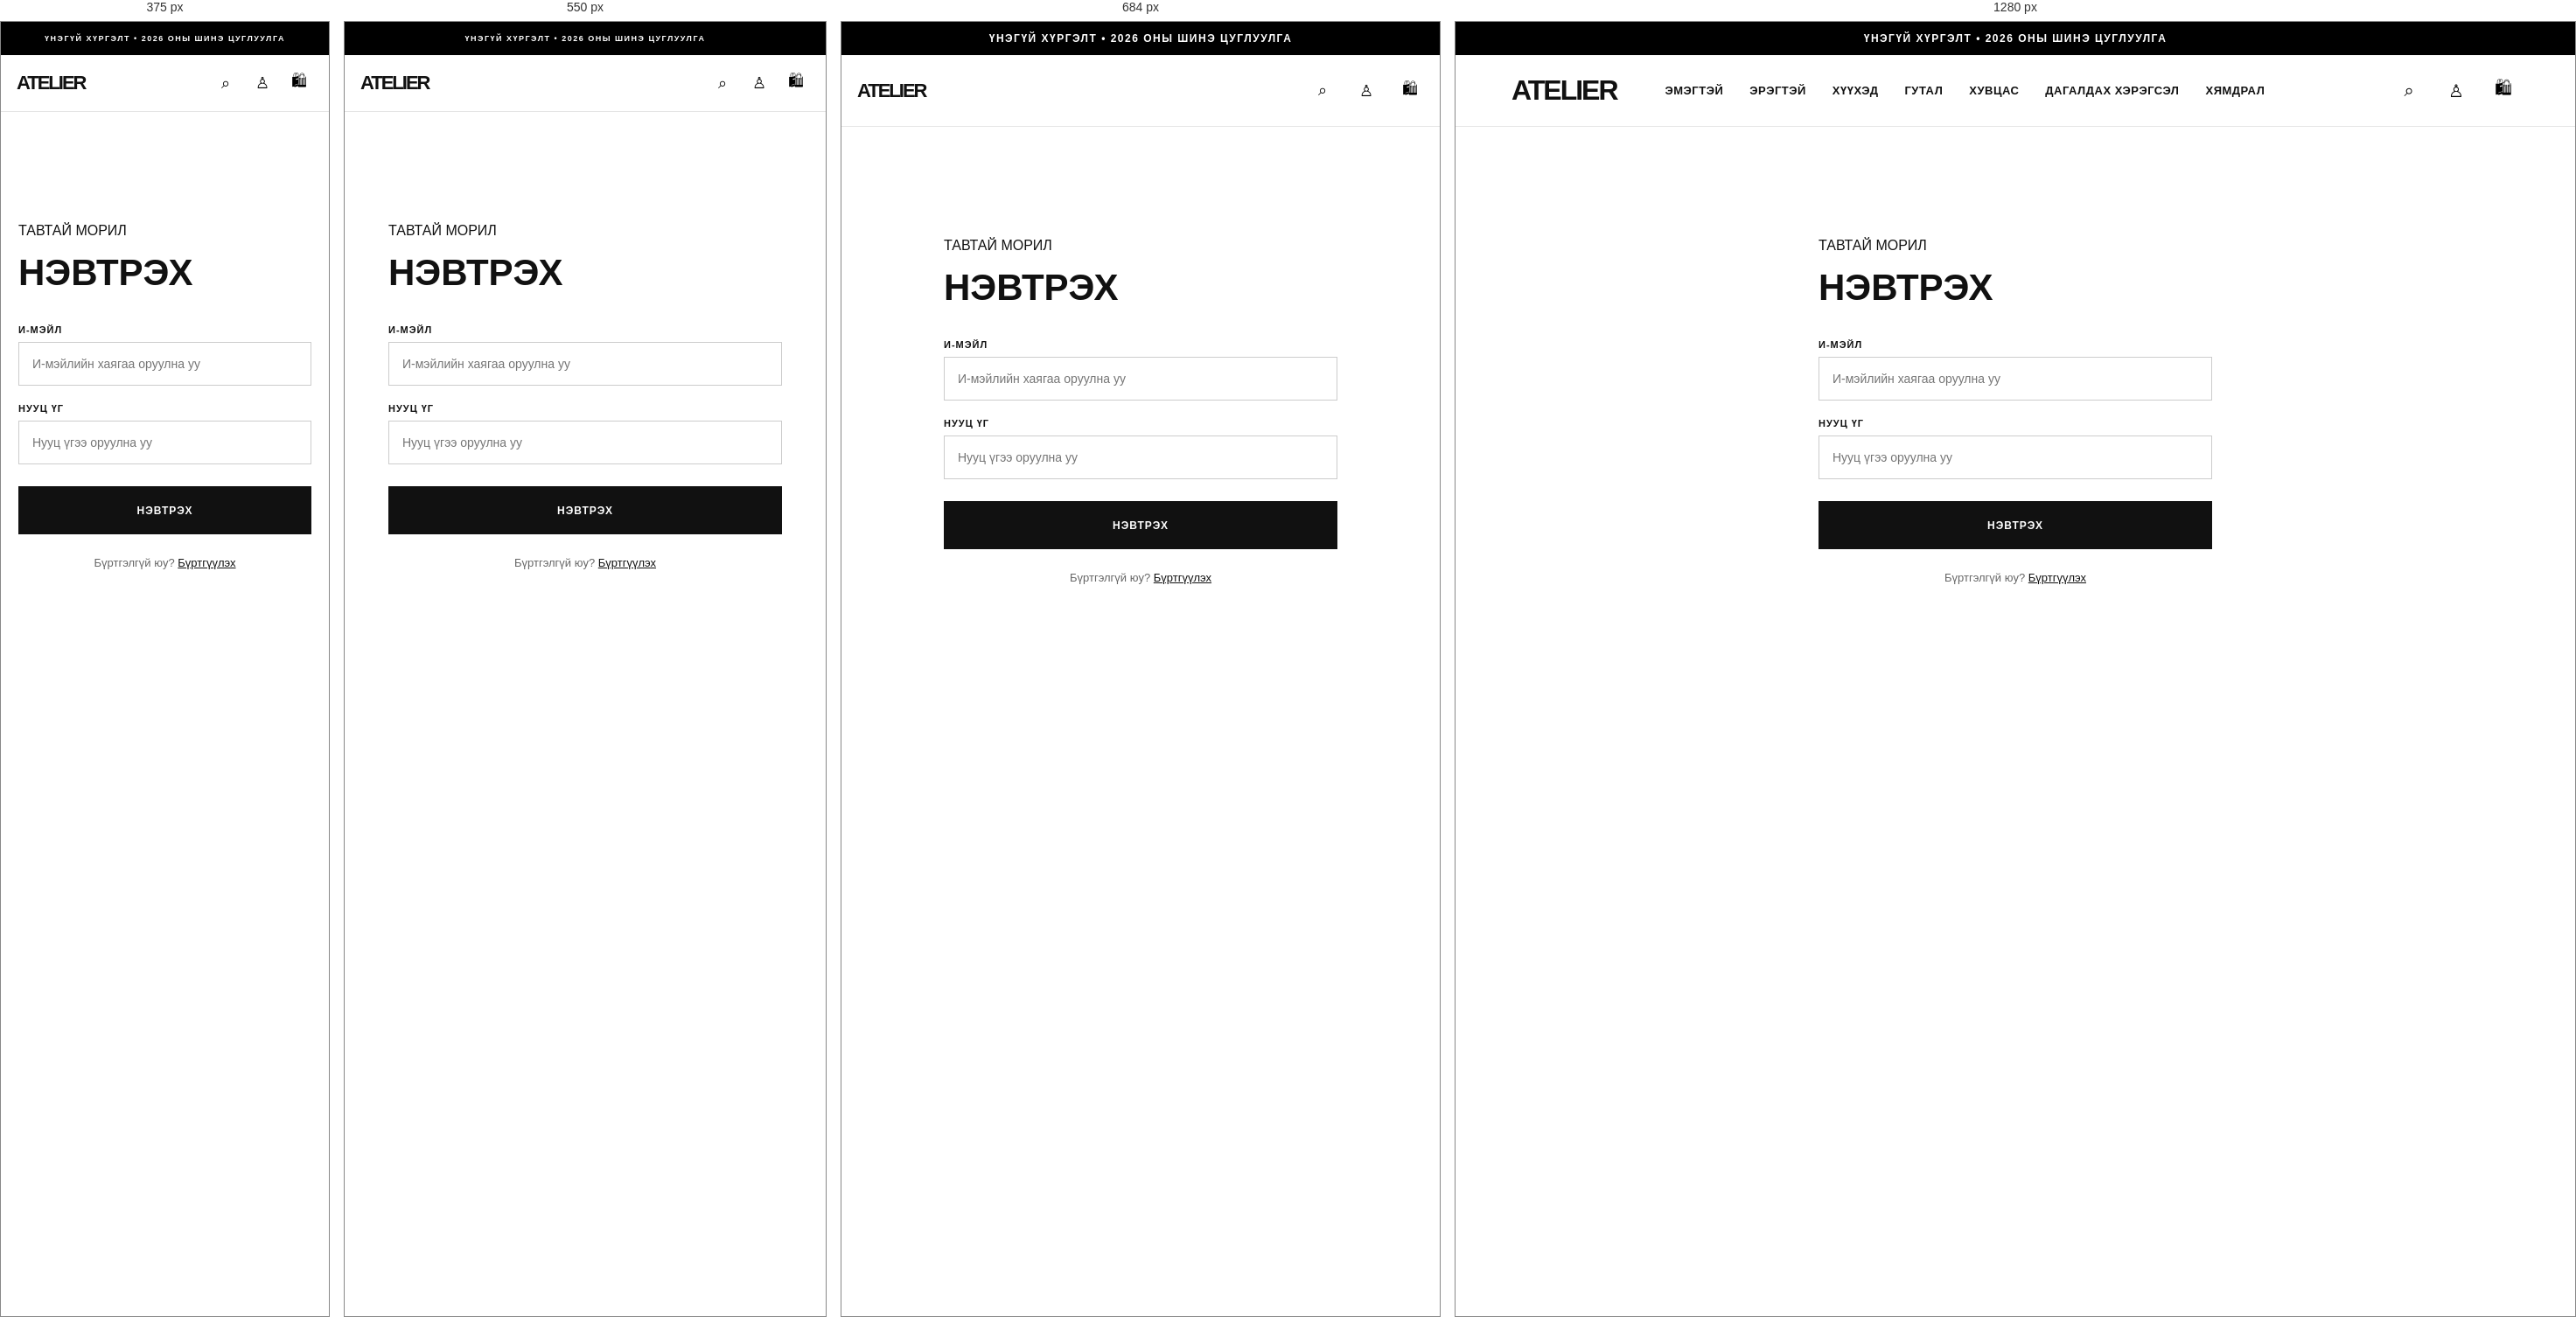
Rendered at 375 px, 550 px, 684 px and 1280 px, left to right.

<!-- file: login.html -->
<!DOCTYPE html>
<html lang="mn">

<head>
    <meta charset="UTF-8">

    <meta name="viewport"
        content="width=device-width, initial-scale=1.0">

    <title>Нэвтрэх — ATELIER</title>

    <link rel="stylesheet" href="style.css">
</head>

<body>

<div class="announcement">
    ҮНЭГҮЙ ХҮРГЭЛТ • 2026 ОНЫ ШИНЭ ЦУГЛУУЛГА
</div>

<header class="header">

    <a href="index.html" class="logo">
        ATELIER
    </a>

    <nav class="nav">
        <a href="index.html">ЭМЭГТЭЙ</a>
        <a href="index.html">ЭРЭГТЭЙ</a>
        <a href="index.html">ХҮҮХЭД</a>
        <a href="index.html">ГУТАЛ</a>
        <a href="index.html">ХУВЦАС</a>
        <a href="index.html">ДАГАЛДАХ ХЭРЭГСЭЛ</a>
        <a href="index.html">ХЯМДРАЛ</a>
    </nav>

    <div class="header-actions">

        <button onclick="window.location.href='index.html'">
            ⌕
        </button>

        <button onclick="window.location.href='account.html'">
            ♙
        </button>

        <button onclick="window.location.href='cart.html'">
            🛍
        </button>

    </div>

</header>


<main class="login-page">

    <div class="login-box">

        <p class="small-title">
            ТАВТАЙ МОРИЛ
        </p>

        <h1>НЭВТРЭХ</h1>


        <form id="loginForm">

            <label>
                И-МЭЙЛ
            </label>

            <input
                type="email"
                placeholder="И-мэйлийн хаягаа оруулна уу"
                required>


            <label>
                НУУЦ ҮГ
            </label>

            <input
                type="password"
                placeholder="Нууц үгээ оруулна уу"
                required>


            <button
                type="submit"
                class="account-button">
                НЭВТРЭХ
            </button>

        </form>


        <p class="login-register">
            Бүртгэлгүй юу?
           <a href="register.html">
                Бүртгүүлэх
            </a>
        </p>

    </div>

</main>

<script src="https://cdn.jsdelivr.net/npm/@supabase/supabase-js@2"></script>

<script>
const SUPABASE_URL = "https://ajowqplevgcoyjhfqted.supabase.co";
const SUPABASE_KEY = "sb_publishable_iefx0_jjyTgqIvVuAjeofw_wqQpopp1"

const supabaseClient = supabase.createClient(
    SUPABASE_URL,
    SUPABASE_KEY
);
</script>

<script>
const loginForm =
    document.getElementById("loginForm");

if (loginForm) {

    loginForm.addEventListener("submit", async function(event) {

        event.preventDefault();

        const email =
            loginForm.querySelector('input[type="email"]').value.trim();

        const password =
            loginForm.querySelector('input[type="password"]').value;

        const { data, error } =
            await supabaseClient.auth.signInWithPassword({
                email: email,
                password: password
            });

        if (error) {
            alert("И-мэйл эсвэл нууц үг буруу байна.");
            return;
        }

        alert("Амжилттай нэвтэрлээ.");

        window.location.href = "account.html";
    });
}
</script>

</body>
</html>



/* @media block from style.css */
@media (max-width: 800px) {

    .story {

        grid-template-columns: 1fr;

    }

    .story-image {

        min-height: 500px;

    }

    .story-content {

        padding: 60px 25px;

    }

}

/* @media block from style.css */
@media (max-width: 900px) {

    .nav {
        display: none;
    }

    .logo {
        margin-right: 0;
    }

    .hero {
        min-height: 600px;
    }

    .hero-content {
        margin-left: 6%;

        width: 90%;
    }

    .category-grid {
        grid-template-columns:
            repeat(2, 1fr);
    }

    .category {
        height: 420px;
    }

    .product-grid {
        grid-template-columns:
            repeat(2, 1fr);
    }

    .product-image {
        height: 350px;
    }

    footer {
        grid-template-columns:
            repeat(2, 1fr);
    }
}

/* @media block from style.css */
@media (max-width: 600px) {

    .announcement {
        font-size: 9px;
    }

    .header {
        height: 65px;

        padding: 0 20px;
    }

    .logo {
        font-size: 25px;
    }

    .header-actions {
        gap: 10px;
    }

    .hero {
        min-height: 600px;

        background-position: 60% center;
    }

    .hero h1 {
        font-size: 52px;
    }

    .shopping {
        padding: 60px 20px;
    }

    .category-grid {
        grid-template-columns: 1fr;
    }

    .category {
        height: 500px;
    }

    .products {
        padding: 20px 20px 70px;
    }

    .product-grid {
        grid-template-columns: 1fr 1fr;

        gap: 8px;
    }

    .product-image {
        height: 240px;
    }

    .product h3 {
        font-size: 13px;
    }

    footer {
        grid-template-columns: 1fr;

        padding: 50px 20px;
    }

}

/* @media block from style.css */
@media (max-width: 900px) {

    .product-page {
        grid-template-columns: 1fr;

        gap: 40px;
    }

    .main-product-image {
        height: 550px;
    }

    .description-inner {
        grid-template-columns: 1fr;

        gap: 30px;
    }

}

/* @media block from style.css */
@media (max-width: 600px) {

    .breadcrumb {
        padding: 20px;
    }

    .product-page {
        padding: 0 20px 70px;
    }

    .main-product-image {
        height: 450px;
    }

    .product-details h1 {
        font-size: 34px;
    }

    .thumbnail {
        height: 80px;
    }

}

/* @media block from style.css */
@media (max-width: 800px) {

    #cart-container {
        grid-template-columns: 1fr;
        gap: 40px;
    }

    .cart-item {
        grid-template-columns: 140px 1fr;
        gap: 20px;
    }

    .cart-image {
        height: 180px;
    }

}

/* @media block from style.css */
@media (max-width: 500px) {

    .cart-page {
        padding: 50px 20px 80px;
    }

    .cart-page>h1 {
        font-size: 34px;
    }

    .cart-item {
        grid-template-columns: 1fr;
    }

}

/* @media block from style.css */
@media (max-width: 800px) {

    .new-arrivals-grid {
        grid-template-columns: 1fr 1fr;
    }

    .new-arrival-card.large {
        grid-column: 1 / -1;
    }

    .new-arrival-image {
        height: 450px;
    }
}

/* @media block from style.css */
@media (max-width: 600px) {

    .new-arrivals {
        padding: 70px 20px;
    }

    .new-arrivals-header {
        display: block;
    }

    .new-arrivals-header>a {
        display: inline-block;
        margin-top: 20px;
    }

    .new-arrivals-grid {
        grid-template-columns: 1fr;
    }

    .new-arrival-card.large {
        grid-column: auto;
    }

    .new-arrival-image {
        height: 500px;
    }
}

/* @media block from style.css */
@media (max-width: 800px) {

    .community-grid {

        grid-template-columns:
            repeat(3, 1fr);

    }

    .community-image {

        height: 250px;

    }

}

/* @media block from style.css */
@media (max-width: 600px) {

    .community {

        padding: 70px 20px;

    }

    .community-grid {

        grid-template-columns:
            repeat(2, 1fr);

    }

    .community-image {

        height: 220px;

    }

}

/* @media block from style.css */
@media (max-width: 800px) {

    .checkout-page {
        padding: 40px 20px 70px;
    }

    .checkout-layout {
        grid-template-columns: 1fr;
        gap: 40px;
    }

}

/* @media block from style.css */
@media (max-width: 768px) {

    .header {
        padding: 15px 18px;
        flex-wrap: wrap;
    }

    .logo {
        font-size: 22px;
    }

    .nav {
        width: 100%;
        order: 3;
        overflow-x: auto;
        white-space: nowrap;
        margin-top: 15px;
        padding-bottom: 5px;
    }

    .nav a {
        font-size: 10px;
        margin-right: 18px;
    }

    .header-actions {
        margin-left: auto;
    }

    .header-actions button {
        width: 32px;
        height: 32px;
        font-size: 18px;
    }

}

/* @media block from style.css */
@media (max-width: 768px) {

    .mobile-menu-button {
        display: block;
        border: none;
        background: none;
        font-size: 24px;
        cursor: pointer;
        margin-left: 10px;
    }

    .nav {
        display: none;
    }

    .nav.mobile-open {
        display: flex;
        width: 100%;
        flex-direction: column;
        gap: 18px;
        padding: 20px 0;
    }

    .nav.mobile-open a {
        margin: 0;
        font-size: 12px;
    }
}

/* @media block from style.css */
@media (max-width: 768px) {

    .nav.mobile-open {
        position: absolute;
        top: 100%;
        left: 0;
        width: 100%;
        background: white;
        z-index: 9999;
        padding: 20px 25px;
        box-sizing: border-box;
        box-shadow: 0 5px 15px rgba(0,0,0,0.08);
    }

    .nav.mobile-open a {
        display: block;
        padding: 12px 0;
        border-bottom: 1px solid #eee;
        font-size: 12px;
        color: #111;
    }

    .nav.mobile-open a:last-child {
        border-bottom: none;
    }

}

/* @media block from style.css */
@media (max-width: 768px) {

    .product-grid,
    .new-arrivals-grid {
        grid-template-columns: repeat(2, 1fr);
        gap: 12px;
    }

    .product-image {
        height: 220px;
    }

    .product-info {
        padding: 10px 4px;
    }

    .product-category {
        font-size: 9px;
    }

    .product-info h3 {
        font-size: 13px;
        line-height: 1.3;
    }

    .price {
        font-size: 13px;
    }

    .colors {
        margin-top: 7px;
    }

}

/* @media block from style.css */
@media (max-width: 768px) {

    .product-page {
        display: flex;
        flex-direction: column;
        gap: 25px;
        padding: 20px 15px;
    }

    .product-gallery {
        width: 100%;
    }

    .main-product-image {
        width: 100%;
        height: 420px;
    }

    .thumbnail-row {
        display: grid;
        grid-template-columns: repeat(4, 1fr);
        gap: 8px;
        margin-top: 8px;
    }

    .thumbnail {
        height: 85px;
    }

    .product-details {
        width: 100%;
        padding: 0;
    }

    .product-details h1 {
        font-size: 28px;
        line-height: 1.2;
    }

    .product-price {
        font-size: 20px;
    }

}

/* @media block from style.css */
@media (max-width: 768px) {

    .product-details {
        padding: 0 5px;
    }

    .product-color-options,
    .product-size-options {
        display: flex;
        flex-wrap: wrap;
        gap: 10px;
    }

    .product-color,
    .product-size {
        min-width: 45px;
        min-height: 42px;
    }

    .add-to-bag,
    .buy-now {
        width: 100%;
        height: 52px;
        margin-top: 10px;
    }

    .product-services {
        margin-top: 25px;
    }

    .service {
        padding: 14px 0;
    }

}

/* @media block from style.css */
@media (max-width: 768px) {

    .cart-page {
        padding: 40px 15px;
    }

    .cart-page h1 {
        font-size: 30px;
        margin-bottom: 25px;
    }

    .cart-item {
        display: grid;
        grid-template-columns: 90px 1fr;
        gap: 15px;
        padding: 15px 0;
    }

    .cart-item-image {
        width: 90px;
        height: 110px;
    }

    .cart-item-info h3 {
        font-size: 14px;
    }

    .cart-item-info p {
        font-size: 12px;
    }

    .cart-summary {
        width: 100%;
        margin-top: 25px;
    }

    .checkout-button {
        width: 100%;
        height: 52px;
    }

}

/* @media block from style.css */
@media (max-width: 768px) {

    .checkout-page {
        padding: 30px 15px;
    }

    .checkout-container {
        display: flex;
        flex-direction: column;
        gap: 30px;
    }

    .checkout-form,
    .checkout-summary {
        width: 100%;
    }

    .checkout-form input,
    .checkout-form select {
        width: 100%;
        height: 50px;
        box-sizing: border-box;
    }

    .checkout-form label {
        font-size: 11px;
    }

    .checkout-summary {
        padding: 20px 15px;
    }

    .place-order-button {
        width: 100%;
        height: 52px;
    }

}

/* @media block from style.css */
@media (max-width: 768px) {

    .admin-page {
        padding: 40px 15px;
    }

    .admin-page h1 {
        font-size: 28px;
    }

    .admin-order {
        padding: 20px;
    }
}

/* @media block from style.css */
@media (max-width: 768px) {

    .admin-stats {
        grid-template-columns: repeat(2, 1fr);
        gap: 12px;
    }

    .admin-stat {
        padding: 18px;
    }

    .admin-stat strong {
        font-size: 20px;
    }
}

/* @media block from style.css */
@media (max-width: 600px) {

    #deliveryZone {
        font-size: 13px;
        padding: 13px 14px;
    }

    label:has(input[name="payment"]) {
        padding: 13px 14px;
        min-height: 50px;
        font-size: 14px;
    }
}

/* @media block from style.css */
@media (max-width: 600px) {
    .account-actions {
        grid-template-columns: 1fr;
    }
}